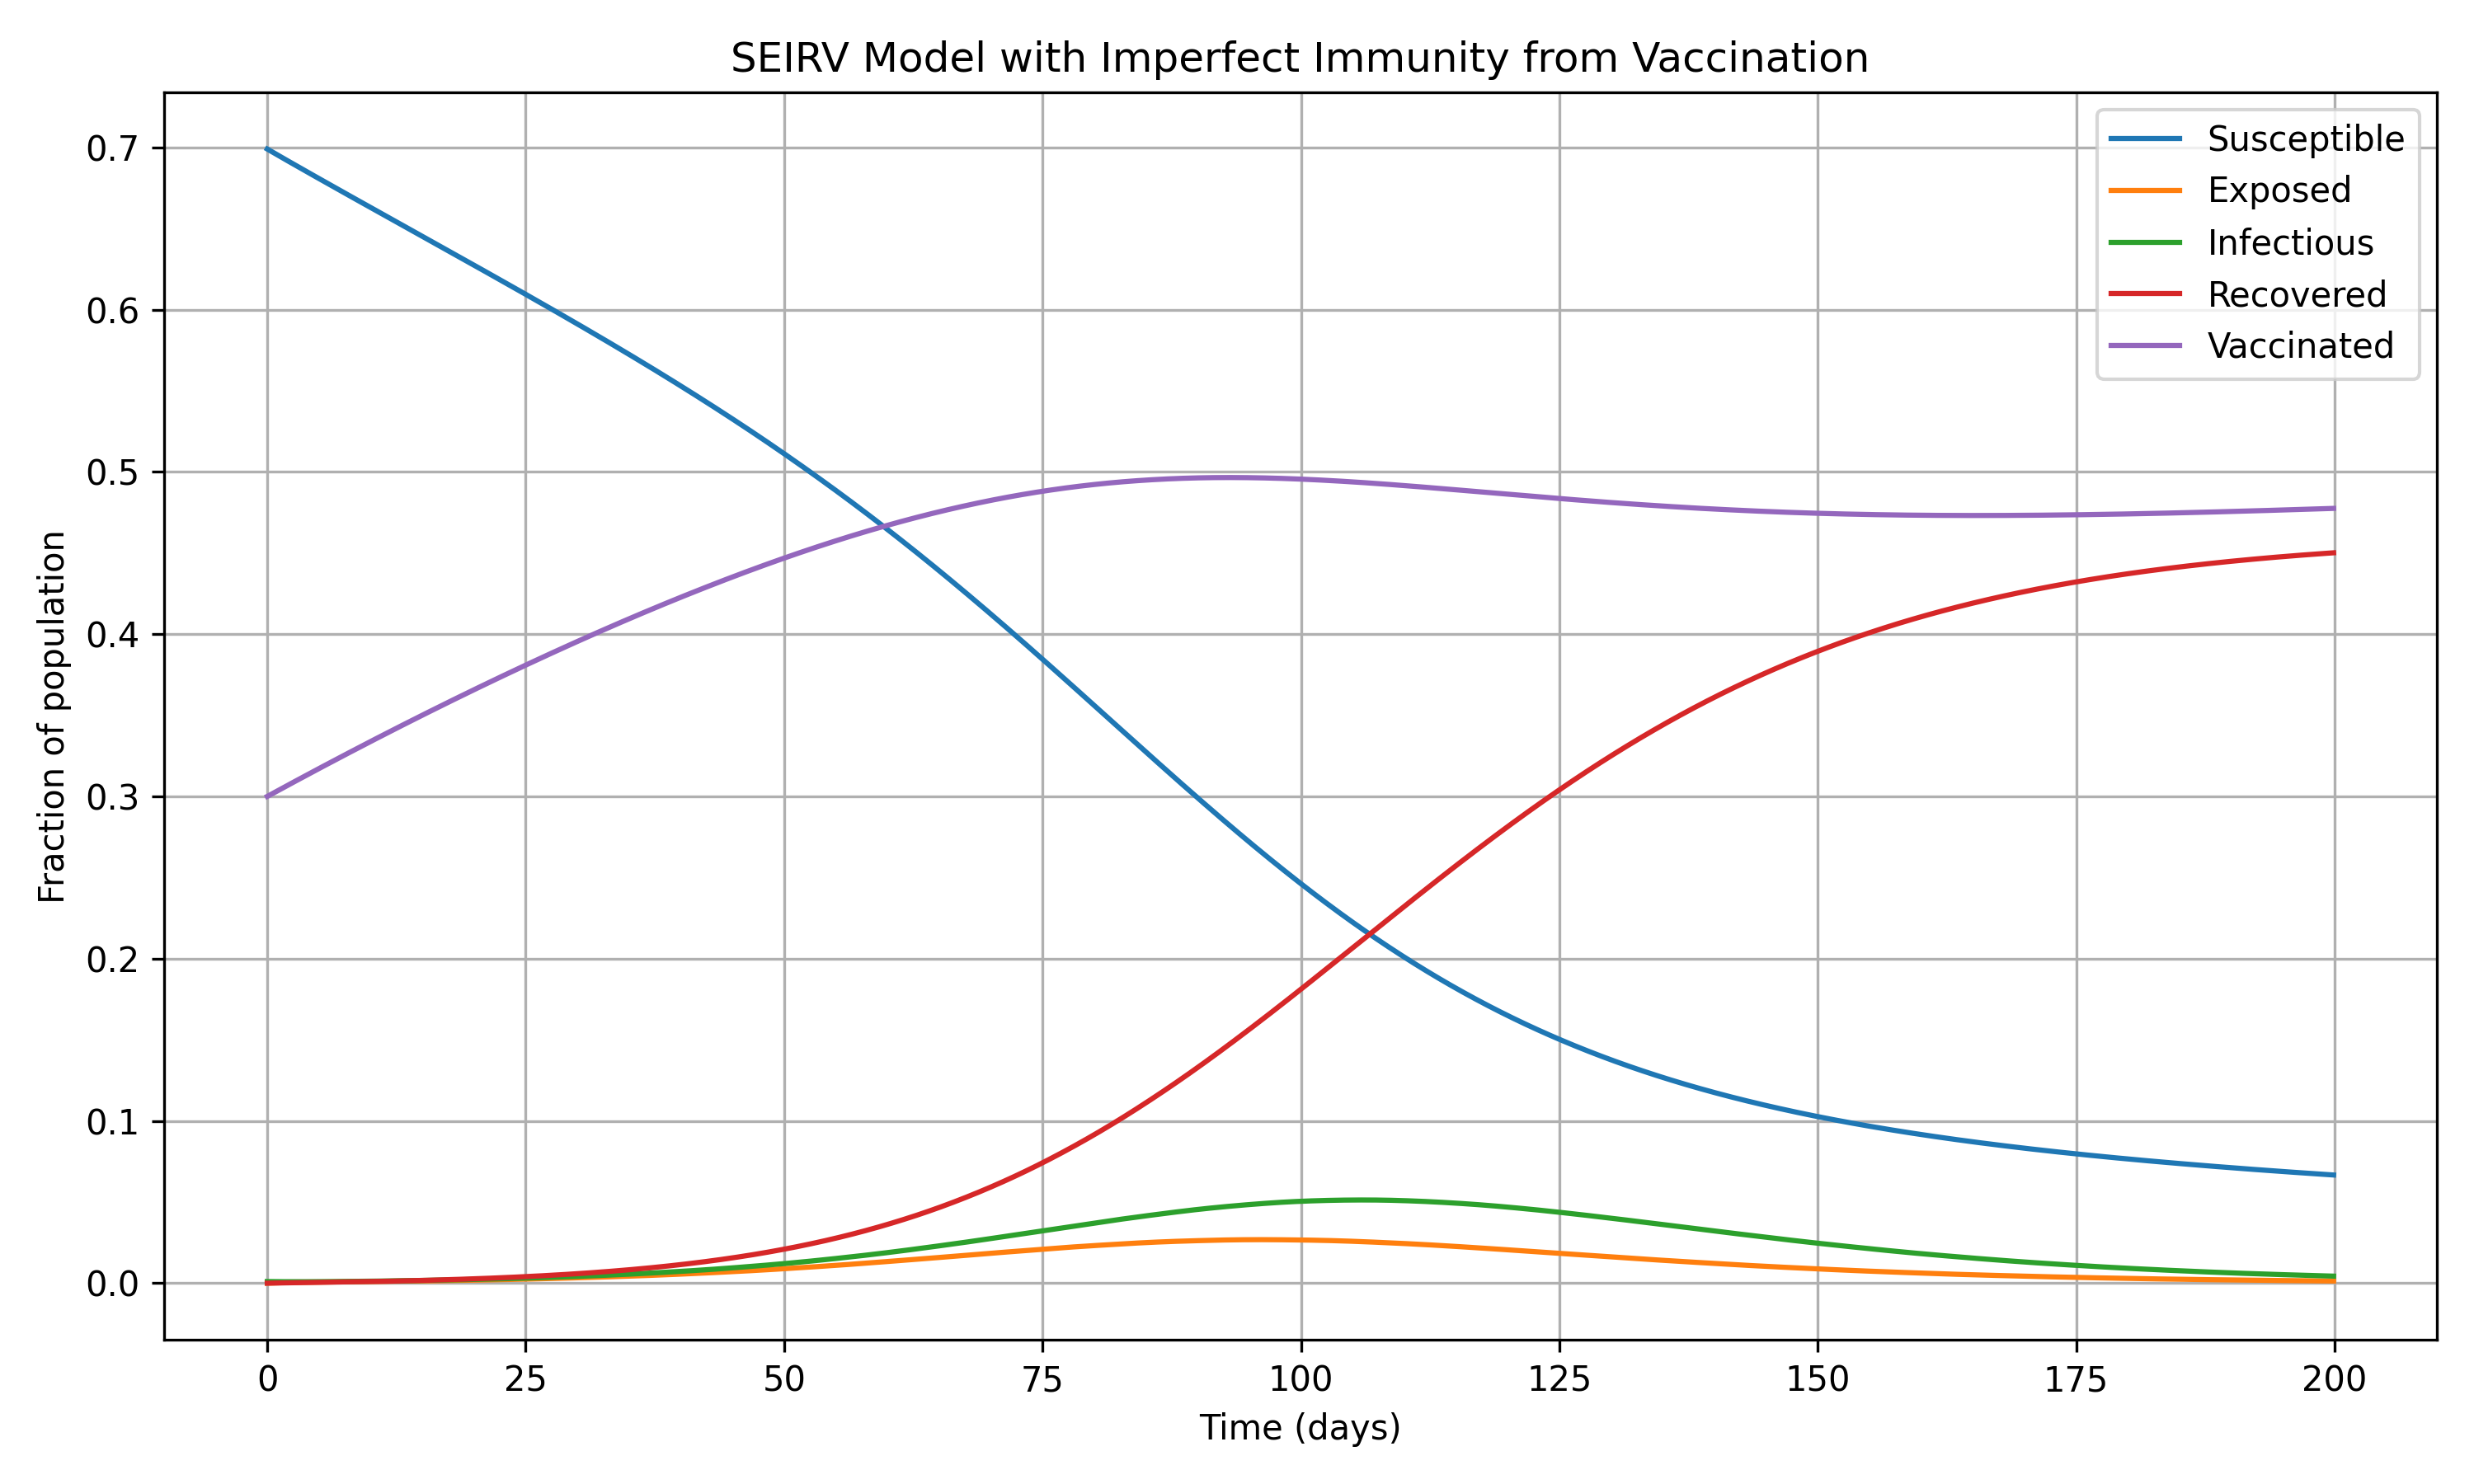

Generate this figure with Python:
import numpy as np
from scipy.integrate import solve_ivp
import matplotlib.pyplot as plt

def seirv_model(t, y, beta, beta_v, sigma, gamma, nu):
    S, E, I, R, V = y
    
    dSdt = -beta * S * I - nu * S
    dEdt = beta * S * I + beta_v * V * I - sigma * E
    dIdt = sigma * E - gamma * I
    dRdt = gamma * I
    dVdt = nu * S - beta_v * V * I
    
    return [dSdt, dEdt, dIdt, dRdt, dVdt]

def run_seirv_model(beta, beta_v, sigma, gamma, nu, I0, V0, t_max=200, dt=0.1):
    S0 = 1 - I0 - V0
    E0 = 0
    R0 = 0
    y0 = [S0, E0, I0, R0, V0]
    
    t_span = (0, t_max)
    t_eval = np.arange(0, t_max, dt)
    
    sol = solve_ivp(
        seirv_model, t_span, y0, args=(beta, beta_v, sigma, gamma, nu),
        method='RK45', t_eval=t_eval
    )
    
    return sol.t, sol.y

def compute_outputs(t, y):
    S, E, I, R, V = y
    
    I_max = np.max(I)
    t_max = t[np.argmax(I)]
    
    R_final = R[-1]
    
    V0 = V[0]
    V_final = V[-1]
    V_infected = V0 - V_final
    
    return {
        'I_max': I_max,
        't_max': t_max,
        'R_final': R_final,
        'V_infected': V_infected
    }

def plot_seirv_model(t, y, title=None):
    S, E, I, R, V = y
    
    plt.figure(figsize=(10, 6))
    plt.plot(t, S, label='Susceptible')
    plt.plot(t, E, label='Exposed')
    plt.plot(t, I, label='Infectious')
    plt.plot(t, R, label='Recovered')
    plt.plot(t, V, label='Vaccinated')
    plt.xlabel('Time (days)')
    plt.ylabel('Fraction of population')
    plt.legend()
    plt.grid(True)
    if title:
        plt.title(title)
    plt.tight_layout()
    
    return plt.gcf()

if __name__ == "__main__":
    beta = 0.3
    beta_v = 0.06
    sigma = 0.2
    gamma = 0.1
    nu = 0.005
    I0 = 0.001
    V0 = 0.3
    
    t, y = run_seirv_model(beta, beta_v, sigma, gamma, nu, I0, V0)
    
    outputs = compute_outputs(t, y)
    print("Model outputs:")
    for key, value in outputs.items():
        print(f"{key}: {value:.4f}")
    
    fig = plot_seirv_model(t, y, title="SEIRV Model with Imperfect Immunity from Vaccination")
    plt.savefig("seirv_model.png", dpi=300)
    plt.show()
